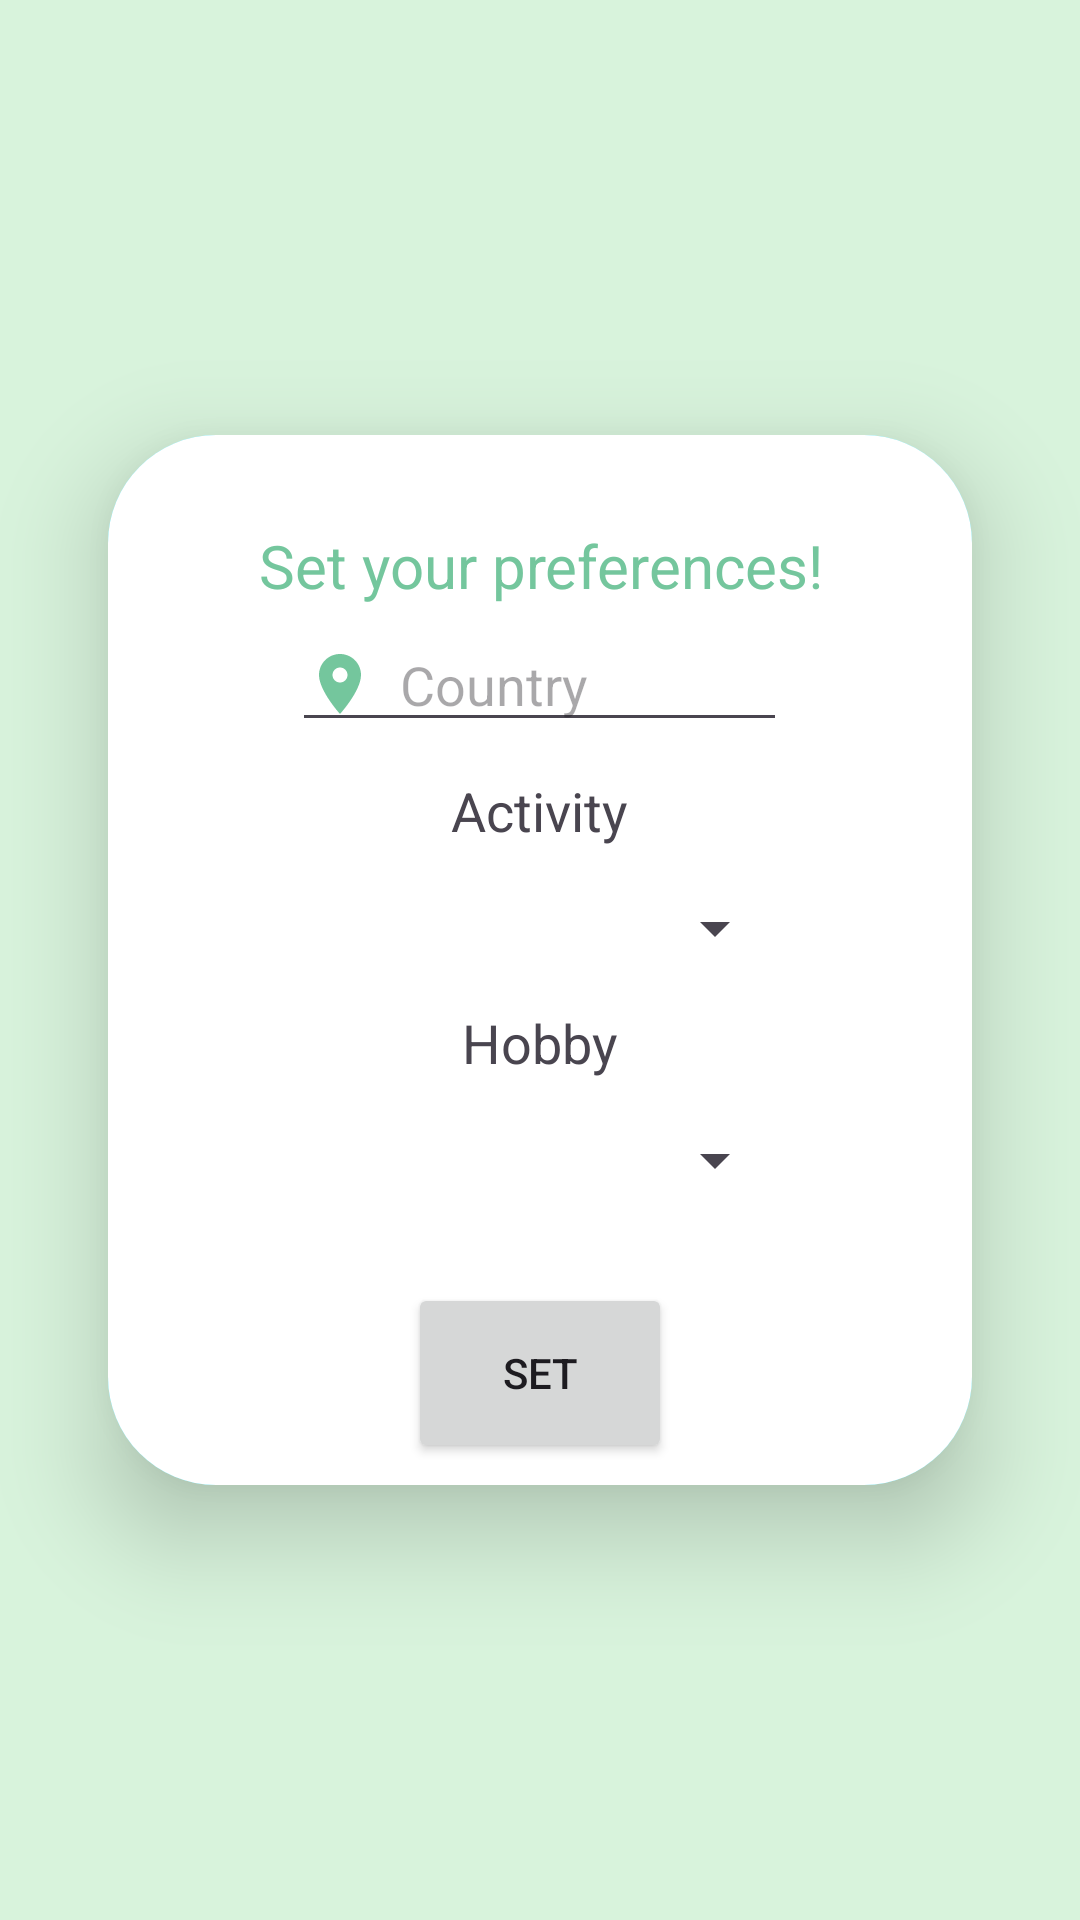

The Android layout XML behind this screen, and the referenced resources:
<!-- AndroidManifest.xml: application theme Theme.K -->
<!-- res/layout/activity_personalization.xml -->
<?xml version="1.0" encoding="utf-8"?>
<LinearLayout
    xmlns:android="http://schemas.android.com/apk/res/android"
    xmlns:app="http://schemas.android.com/apk/res-auto"
    xmlns:tools="http://schemas.android.com/tools"
    android:id="@+id/main"
    android:layout_width="match_parent"
    android:layout_height="match_parent"
    android:orientation="vertical"
    android:gravity="center"
    android:background="@color/WhiteLime"
    tools:context=".SignInActivity">
    <androidx.cardview.widget.CardView
        android:layout_width="match_parent"
        android:layout_height="wrap_content"
        android:layout_margin="36dp"
        app:cardCornerRadius="36dp"
        app:cardElevation="20dp">
        <LinearLayout
            android:layout_width="match_parent"
            android:layout_height="match_parent"
            android:orientation="vertical"
            android:gravity="center"
            android:background="@color/Bright_blue"
            tools:context=".SignInActivity">

            <LinearLayout
                android:layout_width="match_parent"
                android:layout_height="350dp"
                android:background="@color/white"
                android:gravity="center_horizontal"
                android:orientation="vertical">

                <TextView
                    android:id="@+id/PersonalizationText"
                    android:layout_width="278dp"
                    android:layout_height="30dp"
                    android:layout_marginTop="30dp"
                    android:text="Set your preferences!"
                    android:textAlignment="center"
                    android:textColor="@color/Lime"
                    android:textSize="20dp"
                    app:layout_constraintBottom_toTopOf="@+id/ChangecountryAutoComplete"
                    app:layout_constraintEnd_toEndOf="parent"
                    app:layout_constraintHorizontal_bias="0.496"
                    app:layout_constraintStart_toStartOf="parent"
                    app:layout_constraintTop_toTopOf="parent"
                    app:layout_constraintVertical_bias="0.807" />

                <ScrollView
                    android:layout_width="165dp"
                    android:layout_height="52dp"
                    android:layout_marginTop="1dp"
                    app:layout_constraintEnd_toEndOf="parent"
                    app:layout_constraintHorizontal_bias="0.157"
                    app:layout_constraintStart_toEndOf="@+id/CountryText"
                    app:layout_constraintTop_toTopOf="parent"
                    app:layout_constraintVertical_bias="0.238">

                    <AutoCompleteTextView
                        android:id="@+id/ChangecountryAutoComplete"
                        android:layout_width="match_parent"
                        android:layout_height="match_parent"
                        android:drawableLeft="@drawable/country"
                        android:drawablePadding="8dp"
                        android:hint="Country" />
                </ScrollView>
                <TextView
                    android:id="@+id/activityHead"
                    android:layout_width="wrap_content"
                    android:layout_height="wrap_content"
                    android:text="Activity"
                    android:textSize="18sp"
                    app:layout_constraintBottom_toBottomOf="parent"
                    app:layout_constraintEnd_toEndOf="parent"
                    app:layout_constraintStart_toStartOf="parent"
                    app:layout_constraintTop_toTopOf="parent" />

                <Spinner
                    android:id="@+id/activitySpinner"
                    android:layout_marginTop="1dp"
                    android:layout_width="165dp"
                    android:layout_height="52dp"
                    android:spinnerMode="dropdown"
                    app:layout_constraintTop_toBottomOf="@id/activityHead"
                    app:layout_constraintStart_toStartOf="@id/activityHead"
                    app:layout_constraintEnd_toEndOf="@id/activityHead"/>

                <TextView
                    android:id="@+id/hobbyHead"
                    android:layout_width="wrap_content"
                    android:layout_height="wrap_content"
                    android:text="Hobby"
                    android:textSize="18sp"
                    app:layout_constraintBottom_toBottomOf="parent"
                    app:layout_constraintEnd_toEndOf="parent"
                    app:layout_constraintStart_toStartOf="parent"
                    app:layout_constraintTop_toTopOf="parent" />

                <Spinner
                    android:id="@+id/hobbySpinner"
                    android:layout_marginTop="1dp"
                    android:layout_width="165dp"
                    android:layout_height="52dp"
                    android:spinnerMode="dropdown"
                    app:layout_constraintTop_toBottomOf="@id/hobbyHead"
                    app:layout_constraintStart_toStartOf="@id/hobbyHead"
                    app:layout_constraintEnd_toEndOf="@id/hobbyHead"/>

                <Button
                    android:id="@+id/PersDoneButton"
                    android:layout_width="wrap_content"
                    android:layout_height="60dp"
                    android:layout_marginTop="15dp"
                    android:text="Set"
                    app:layout_constraintBottom_toBottomOf="parent"
                    app:layout_constraintEnd_toEndOf="parent"
                    app:layout_constraintHorizontal_bias="0.498"
                    app:layout_constraintStart_toStartOf="parent"
                    app:layout_constraintTop_toBottomOf="@+id/PersonalizationText"
                    app:layout_constraintVertical_bias="0.532" />
            </LinearLayout>
        </LinearLayout>
    </androidx.cardview.widget.CardView>

</LinearLayout>
<!-- resources referenced by this layout -->
<resources>
  <color name="Bright_blue">#51e2f5</color>
  <color name="Lime">#74c69d</color>
  <color name="WhiteLime">#d8f3dc</color>
  <color name="white">#FFFFFFFF</color>
  <!-- drawable country (drawable) -->
  <vector xmlns:android="http://schemas.android.com/apk/res/android" android:height="24dp" android:tint="#74C69D" android:viewportHeight="24" android:viewportWidth="24" android:width="24dp">
        
      <path android:fillColor="@android:color/white" android:pathData="M12,2C8.13,2 5,5.13 5,9c0,5.25 7,13 7,13s7,-7.75 7,-13c0,-3.87 -3.13,-7 -7,-7zM12,11.5c-1.38,0 -2.5,-1.12 -2.5,-2.5s1.12,-2.5 2.5,-2.5 2.5,1.12 2.5,2.5 -1.12,2.5 -2.5,2.5z"/>
      
  </vector>
  <style name="Theme.K" parent="Base.Theme.K" />
  <style name="Base.Theme.K" parent="Theme.Material3.DayNight.NoActionBar">
          
          
          <item name="colorPrimary">@color/Lime</item>
          <item name="colorPrimaryVariant">@color/Lime</item>
      </style>
</resources>
